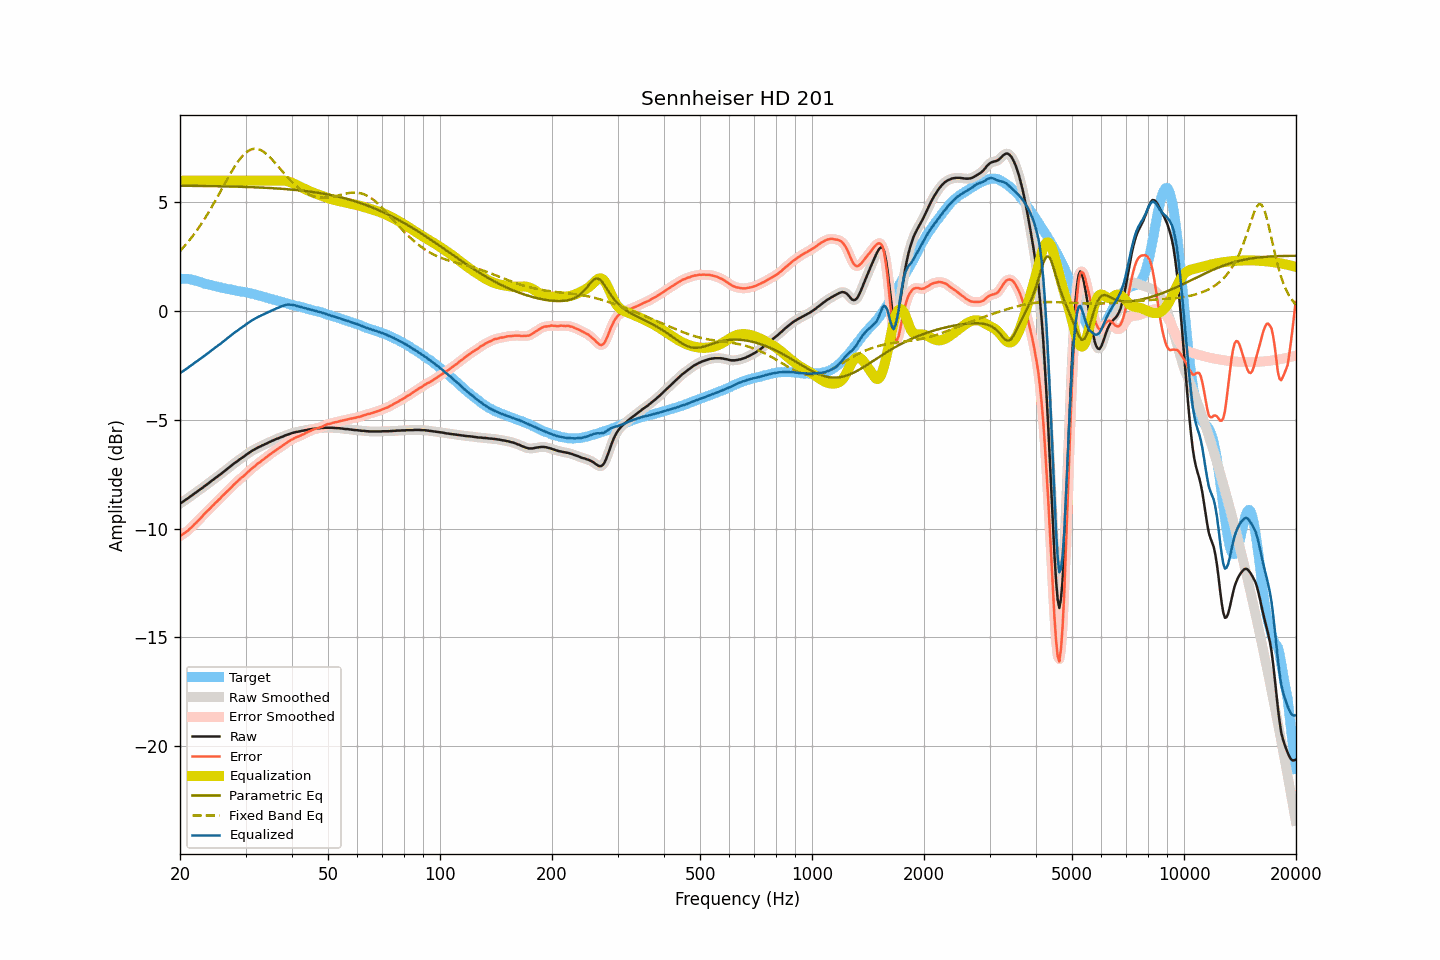

Source data for this figure (header and first rows):
frequency, raw, smoothed, error, error_smoothed, equalization, parametric_eq, fixed_band_eq, equalized_raw, equalized_smoothed, target
20.00, -8.85, -8.85, -10.34, -10.34, 6.00, 5.77, 2.77, -2.85, -2.85, 1.49
20.20, -8.80, -8.80, -10.29, -10.29, 6.00, 5.77, 2.85, -2.80, -2.80, 1.49
20.40, -8.75, -8.75, -10.24, -10.24, 6.00, 5.77, 2.93, -2.75, -2.75, 1.49
20.61, -8.70, -8.70, -10.19, -10.19, 6.00, 5.77, 3.01, -2.70, -2.70, 1.49
20.81, -8.65, -8.65, -10.14, -10.14, 6.00, 5.77, 3.10, -2.65, -2.65, 1.49
21.02, -8.60, -8.59, -10.09, -10.08, 6.00, 5.77, 3.19, -2.60, -2.59, 1.49
21.23, -8.54, -8.54, -10.01, -10.01, 6.00, 5.77, 3.28, -2.54, -2.54, 1.47
21.44, -8.49, -8.49, -9.94, -9.94, 6.00, 5.76, 3.37, -2.49, -2.49, 1.46
21.66, -8.44, -8.43, -9.88, -9.87, 6.00, 5.76, 3.47, -2.44, -2.43, 1.44
21.87, -8.38, -8.38, -9.79, -9.80, 6.00, 5.76, 3.56, -2.38, -2.38, 1.42
22.09, -8.33, -8.33, -9.73, -9.73, 6.00, 5.76, 3.66, -2.33, -2.33, 1.41
22.31, -8.28, -8.27, -9.65, -9.65, 6.00, 5.76, 3.77, -2.28, -2.27, 1.38
22.54, -8.22, -8.22, -9.57, -9.58, 6.00, 5.76, 3.88, -2.22, -2.22, 1.36
22.76, -8.17, -8.17, -9.50, -9.50, 6.00, 5.76, 3.99, -2.17, -2.17, 1.33
22.99, -8.12, -8.11, -9.42, -9.42, 6.00, 5.76, 4.10, -2.12, -2.11, 1.30
23.22, -8.06, -8.06, -9.33, -9.34, 6.00, 5.76, 4.21, -2.06, -2.06, 1.27
23.45, -8.01, -8.01, -9.26, -9.26, 6.00, 5.76, 4.33, -2.01, -2.01, 1.25
23.69, -7.95, -7.95, -9.19, -9.19, 6.00, 5.75, 4.45, -1.95, -1.95, 1.24
23.92, -7.90, -7.89, -9.12, -9.12, 6.00, 5.75, 4.57, -1.90, -1.89, 1.22
24.16, -7.84, -7.84, -9.05, -9.04, 6.00, 5.75, 4.70, -1.84, -1.84, 1.21
24.40, -7.78, -7.78, -8.97, -8.97, 6.00, 5.75, 4.82, -1.78, -1.78, 1.19
24.65, -7.73, -7.72, -8.90, -8.89, 6.00, 5.75, 4.95, -1.73, -1.72, 1.17
24.89, -7.67, -7.67, -8.81, -8.82, 6.00, 5.75, 5.08, -1.67, -1.67, 1.15
25.14, -7.62, -7.62, -8.75, -8.75, 6.00, 5.75, 5.22, -1.62, -1.62, 1.14
25.39, -7.56, -7.56, -8.67, -8.68, 6.00, 5.75, 5.35, -1.56, -1.56, 1.11
25.65, -7.51, -7.51, -8.61, -8.60, 6.00, 5.74, 5.48, -1.51, -1.51, 1.10
25.91, -7.45, -7.45, -8.52, -8.53, 6.00, 5.74, 5.62, -1.45, -1.45, 1.07
26.16, -7.39, -7.39, -8.45, -8.45, 6.00, 5.74, 5.75, -1.39, -1.39, 1.06
26.43, -7.33, -7.33, -8.38, -8.38, 6.00, 5.74, 5.89, -1.33, -1.33, 1.05
26.69, -7.28, -7.27, -8.31, -8.31, 6.00, 5.74, 6.02, -1.28, -1.27, 1.03
26.96, -7.22, -7.22, -8.24, -8.24, 6.00, 5.74, 6.15, -1.22, -1.22, 1.02
27.23, -7.16, -7.16, -8.17, -8.16, 6.00, 5.73, 6.28, -1.16, -1.16, 1.01
27.50, -7.10, -7.10, -8.09, -8.09, 6.00, 5.73, 6.41, -1.10, -1.10, 1.00
27.77, -7.04, -7.04, -8.01, -8.01, 6.00, 5.73, 6.53, -1.04, -1.04, 0.97
28.05, -6.98, -6.98, -7.94, -7.94, 6.00, 5.73, 6.65, -0.98, -0.98, 0.96
28.33, -6.93, -6.93, -7.87, -7.87, 6.00, 5.73, 6.76, -0.93, -0.93, 0.94
28.62, -6.88, -6.87, -7.81, -7.80, 6.00, 5.72, 6.87, -0.88, -0.87, 0.93
28.90, -6.82, -6.82, -7.74, -7.74, 6.00, 5.72, 6.97, -0.82, -0.82, 0.92
29.19, -6.77, -6.77, -7.66, -7.67, 6.00, 5.72, 7.07, -0.77, -0.77, 0.90
29.48, -6.72, -6.72, -7.61, -7.61, 6.00, 5.72, 7.15, -0.72, -0.72, 0.89
29.78, -6.67, -6.66, -7.55, -7.55, 6.00, 5.72, 7.23, -0.67, -0.66, 0.88
30.08, -6.61, -6.61, -7.48, -7.48, 6.00, 5.71, 7.29, -0.61, -0.61, 0.87
30.38, -6.56, -6.56, -7.41, -7.41, 6.00, 5.71, 7.35, -0.56, -0.56, 0.85
30.68, -6.51, -6.51, -7.34, -7.34, 6.00, 5.71, 7.39, -0.51, -0.51, 0.84
30.99, -6.46, -6.46, -7.27, -7.28, 6.00, 5.71, 7.43, -0.46, -0.46, 0.82
31.30, -6.41, -6.41, -7.21, -7.22, 6.00, 5.70, 7.45, -0.41, -0.41, 0.80
31.61, -6.37, -6.37, -7.16, -7.15, 6.00, 5.70, 7.47, -0.37, -0.37, 0.79
31.93, -6.33, -6.33, -7.10, -7.09, 6.00, 5.70, 7.47, -0.33, -0.33, 0.77
32.24, -6.29, -6.29, -7.02, -7.03, 6.00, 5.69, 7.46, -0.29, -0.29, 0.74
32.57, -6.25, -6.25, -6.97, -6.97, 6.00, 5.69, 7.44, -0.25, -0.25, 0.72
32.89, -6.22, -6.21, -6.93, -6.92, 6.00, 5.69, 7.41, -0.22, -0.21, 0.71
33.22, -6.18, -6.18, -6.86, -6.86, 6.00, 5.68, 7.37, -0.18, -0.18, 0.68
33.55, -6.15, -6.15, -6.81, -6.81, 6.00, 5.68, 7.33, -0.15, -0.15, 0.66
33.89, -6.11, -6.11, -6.75, -6.75, 6.00, 5.68, 7.27, -0.11, -0.11, 0.64
34.23, -6.08, -6.08, -6.70, -6.70, 6.00, 5.67, 7.21, -0.08, -0.08, 0.62
34.57, -6.04, -6.04, -6.63, -6.64, 6.00, 5.67, 7.15, -0.04, -0.04, 0.60
34.92, -6.01, -6.01, -6.58, -6.58, 6.00, 5.66, 7.07, -0.01, -0.01, 0.57
35.27, -5.97, -5.97, -6.53, -6.53, 6.00, 5.66, 7.00, 0.03, 0.03, 0.56
35.62, -5.94, -5.94, -6.47, -6.47, 6.00, 5.65, 6.92, 0.06, 0.06, 0.54
35.97, -5.91, -5.90, -6.42, -6.42, 6.00, 5.65, 6.83, 0.09, 0.10, 0.51
... 635 more rows
